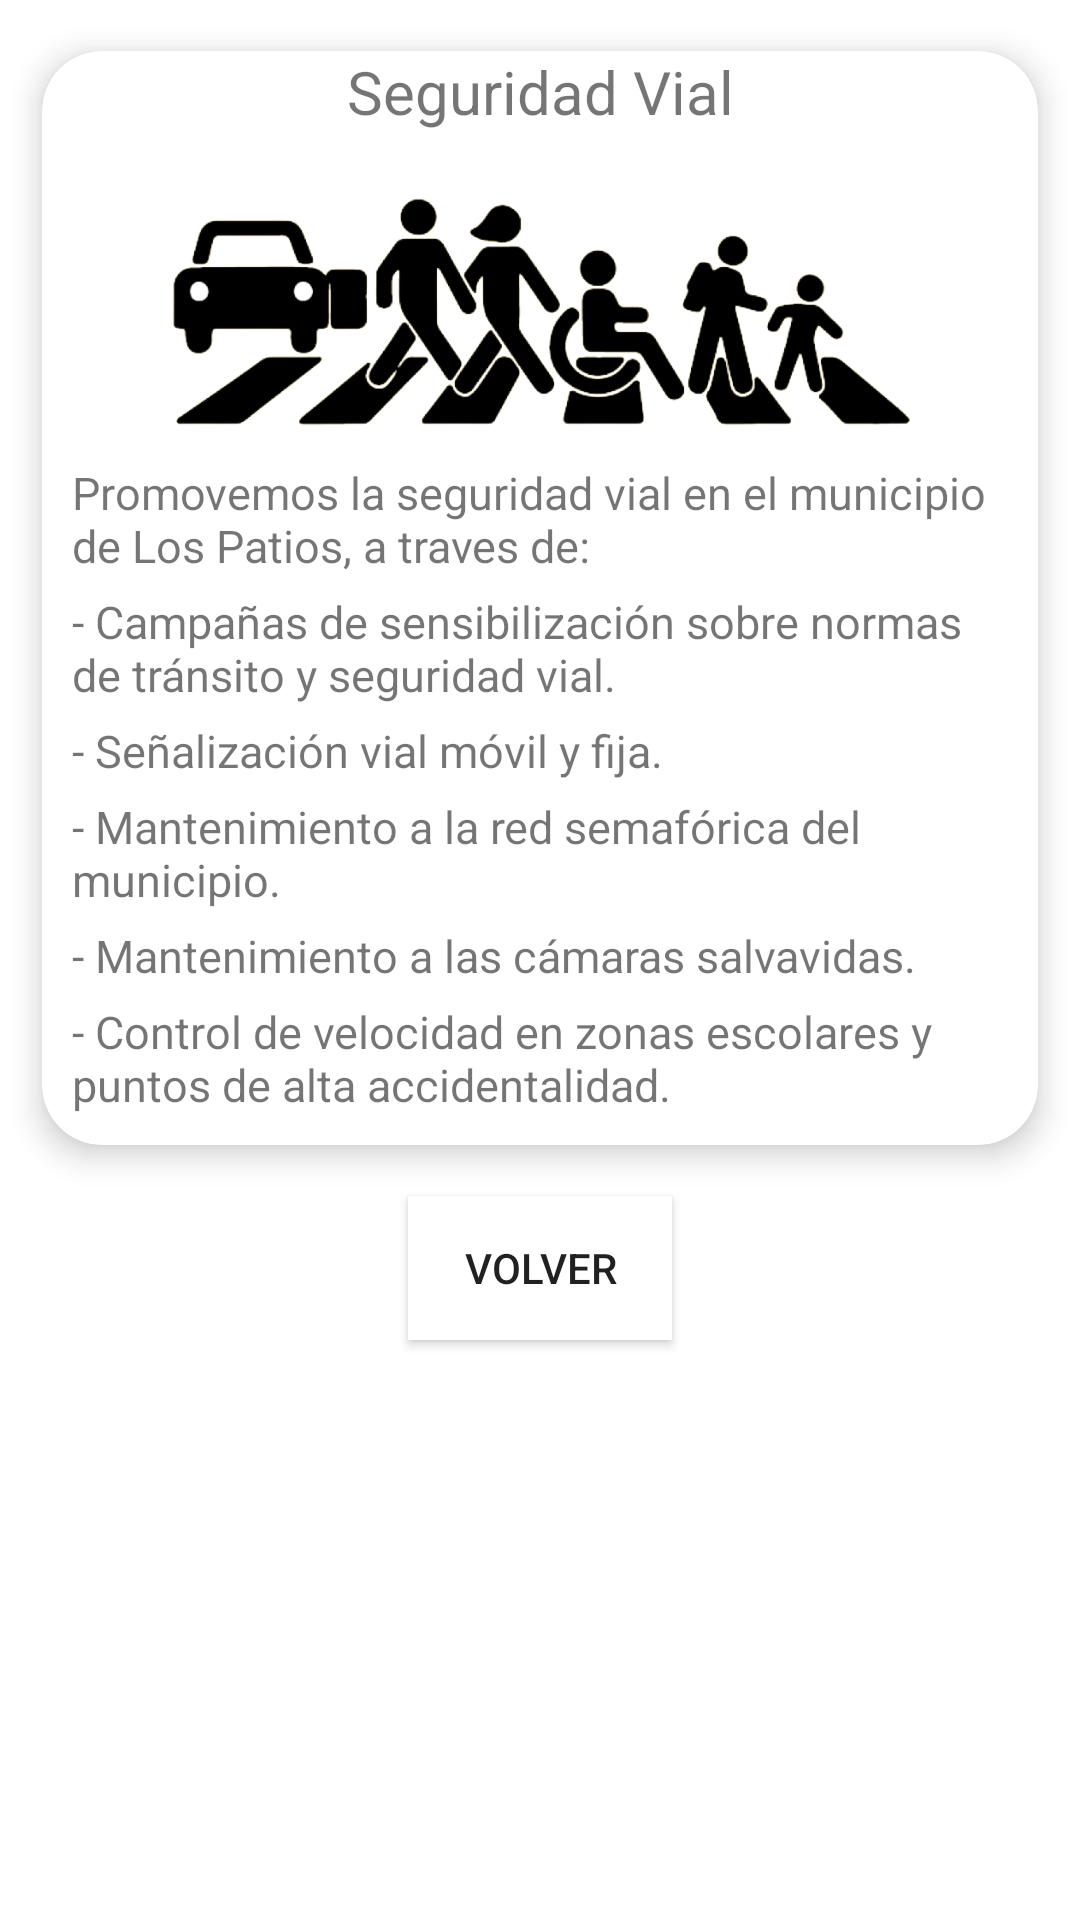

Layout XML and referenced resources for this Android screen:
<!-- AndroidManifest.xml: application theme Theme.Utpvlp_company -->
<!-- res/layout/fragment_seguridad_vial.xml -->
<?xml version="1.0" encoding="utf-8"?>
<FrameLayout xmlns:android="http://schemas.android.com/apk/res/android"
    xmlns:tools="http://schemas.android.com/tools"
    android:layout_width="match_parent"
    android:layout_height="match_parent"
    xmlns:app="http://schemas.android.com/apk/res-auto"
    tools:context=".SeguridadVialFragment">

    <LinearLayout
        android:layout_width="match_parent"
        android:layout_height="wrap_content"
        android:orientation="vertical">
        <ScrollView
            android:layout_width="match_parent"
            android:layout_height="wrap_content">
            <LinearLayout
                android:layout_width="match_parent"
                android:layout_height="wrap_content"
                android:orientation="vertical">
                <LinearLayout
                    android:layout_width="match_parent"
                    android:layout_height="wrap_content"
                    android:orientation="vertical">
                    <androidx.cardview.widget.CardView
                        android:layout_width="match_parent"
                        android:layout_height="wrap_content"
                        android:animateLayoutChanges="true"
                        app:cardCornerRadius="@dimen/corner_r"
                        app:cardElevation="@dimen/card_e"
                        app:cardUseCompatPadding="true"
                        android:layout_margin="@dimen/margin_card">
                        <LinearLayout
                            android:layout_width="match_parent"
                            android:layout_height="wrap_content"
                            android:orientation="vertical">
                            <TextView
                                android:layout_width="match_parent"
                                android:layout_height="wrap_content"
                                android:text="@string/seguridad_vial_title"
                                android:textSize="@dimen/title_2_t"
                                android:gravity="center"
                                android:layout_marginHorizontal="@dimen/margin_card_intern"/>
                            <ImageView
                                android:id="@+id/ImseguridadVial"
                                android:layout_width="@dimen/with_im_co"
                                android:layout_height="@dimen/height_im_co"
                                android:src="@drawable/seguridad_vial"
                                android:layout_gravity="center"
                                android:layout_marginTop="@dimen/margin_card_intern"
                                android:scaleType="centerInside"/>
                            <TextView
                                android:layout_width="match_parent"
                                android:layout_height="wrap_content"
                                android:text="@string/asp_sv_1_d_fc"
                                android:textSize="@dimen/description_t"
                                android:layout_marginBottom="@dimen/margin_card_bottom"
                                android:layout_marginHorizontal="@dimen/margin_card_intern"/>
                            <TextView
                                android:layout_width="match_parent"
                                android:layout_height="wrap_content"
                                android:text="@string/asp_sv_2_d_fc"
                                android:textSize="@dimen/description_t"
                                android:layout_marginBottom="@dimen/margin_card_bottom"
                                android:layout_marginHorizontal="@dimen/margin_card_intern"/>
                            <TextView
                                android:layout_width="match_parent"
                                android:layout_height="wrap_content"
                                android:text="@string/asp_sv_3_d_fc"
                                android:textSize="@dimen/description_t"
                                android:layout_marginBottom="@dimen/margin_card_bottom"
                                android:layout_marginHorizontal="@dimen/margin_card_intern"/>
                            <TextView
                                android:layout_width="match_parent"
                                android:layout_height="wrap_content"
                                android:text="@string/asp_sv_4_d_fc"
                                android:textSize="@dimen/description_t"
                                android:layout_marginBottom="@dimen/margin_card_bottom"
                                android:layout_marginHorizontal="@dimen/margin_card_intern"/>
                            <TextView
                                android:layout_width="match_parent"
                                android:layout_height="wrap_content"
                                android:text="@string/asp_sv_5_d_fc"
                                android:textSize="@dimen/description_t"
                                android:layout_marginBottom="@dimen/margin_card_bottom"
                                android:layout_marginHorizontal="@dimen/margin_card_intern"/>
                            <TextView
                                android:layout_width="match_parent"
                                android:layout_height="wrap_content"
                                android:text="@string/asp_sv_6_d_fc"
                                android:textSize="@dimen/description_t"
                                android:layout_marginBottom="@dimen/margin_card_intern"
                                android:layout_marginHorizontal="@dimen/margin_card_intern"/>

                        </LinearLayout>
                    </androidx.cardview.widget.CardView>
                </LinearLayout>

                <Button
                    android:id="@+id/volver_sv_btn"
                    android:layout_width="wrap_content"
                    android:layout_height="wrap_content"
                    android:layout_gravity="center"
                    android:text="@string/volver_btn_sv"
                    android:background="@color/white"
                    android:layout_marginBottom="@dimen/margin_card_intern"/>
            </LinearLayout>
        </ScrollView>
    </LinearLayout>
</FrameLayout>
<!-- resources referenced by this layout -->
<resources>
  <color name="white">#FFFFFFFF</color>
  <dimen name="card_e">6dp</dimen>
  <dimen name="corner_r">20dp</dimen>
  <dimen name="description_t">15sp</dimen>
  <dimen name="height_im_co">100dp</dimen>
  <dimen name="margin_card">2dp</dimen>
  <dimen name="margin_card_bottom">5dp</dimen>
  <dimen name="margin_card_intern">10dp</dimen>
  <dimen name="title_2_t">20sp</dimen>
  <dimen name="with_im_co">250dp</dimen>
  <!-- drawable seguridad_vial: png bitmap (drawable-v24, 117524 bytes) -->
  <string name="asp_sv_1_d_fc">
          Promovemos la seguridad vial en el municipio de Los Patios, a traves de:
      </string>
  <string name="asp_sv_2_d_fc">
          - Campañas de sensibilización sobre normas de tránsito y seguridad vial.
      </string>
  <string name="asp_sv_3_d_fc">
          - Señalización vial móvil y fija.
      </string>
  <string name="asp_sv_4_d_fc">
          - Mantenimiento a la red semafórica del municipio.
      </string>
  <string name="asp_sv_5_d_fc">
          - Mantenimiento a las cámaras salvavidas.
      </string>
  <string name="asp_sv_6_d_fc">
          - Control de velocidad en zonas escolares y puntos de alta accidentalidad.
      </string>
  <string name="seguridad_vial_title">Seguridad Vial</string>
  <string name="volver_btn_sv">Volver</string>
  <style name="Theme.Utpvlp_company" parent="Theme.MaterialComponents.DayNight.NoActionBar">
  
          
          <item name="colorPrimary">@color/blueUt</item>
          <item name="colorPrimaryVariant">@color/blueUt</item>
          <item name="colorOnPrimary">@color/white</item>
          
          <item name="colorSecondary">@color/teal_200</item>
          <item name="colorSecondaryVariant">@color/teal_700</item>
          <item name="colorOnSecondary">@color/black</item>
          
          <item name="android:statusBarColor" tools:targetApi="l">?attr/colorPrimaryVariant</item>
          
      </style>
  <color name="blueUt">#0088ff</color>
  <color name="teal_200">#FF03DAC5</color>
  <color name="teal_700">#FF018786</color>
  <color name="black">#FF000000</color>
</resources>
